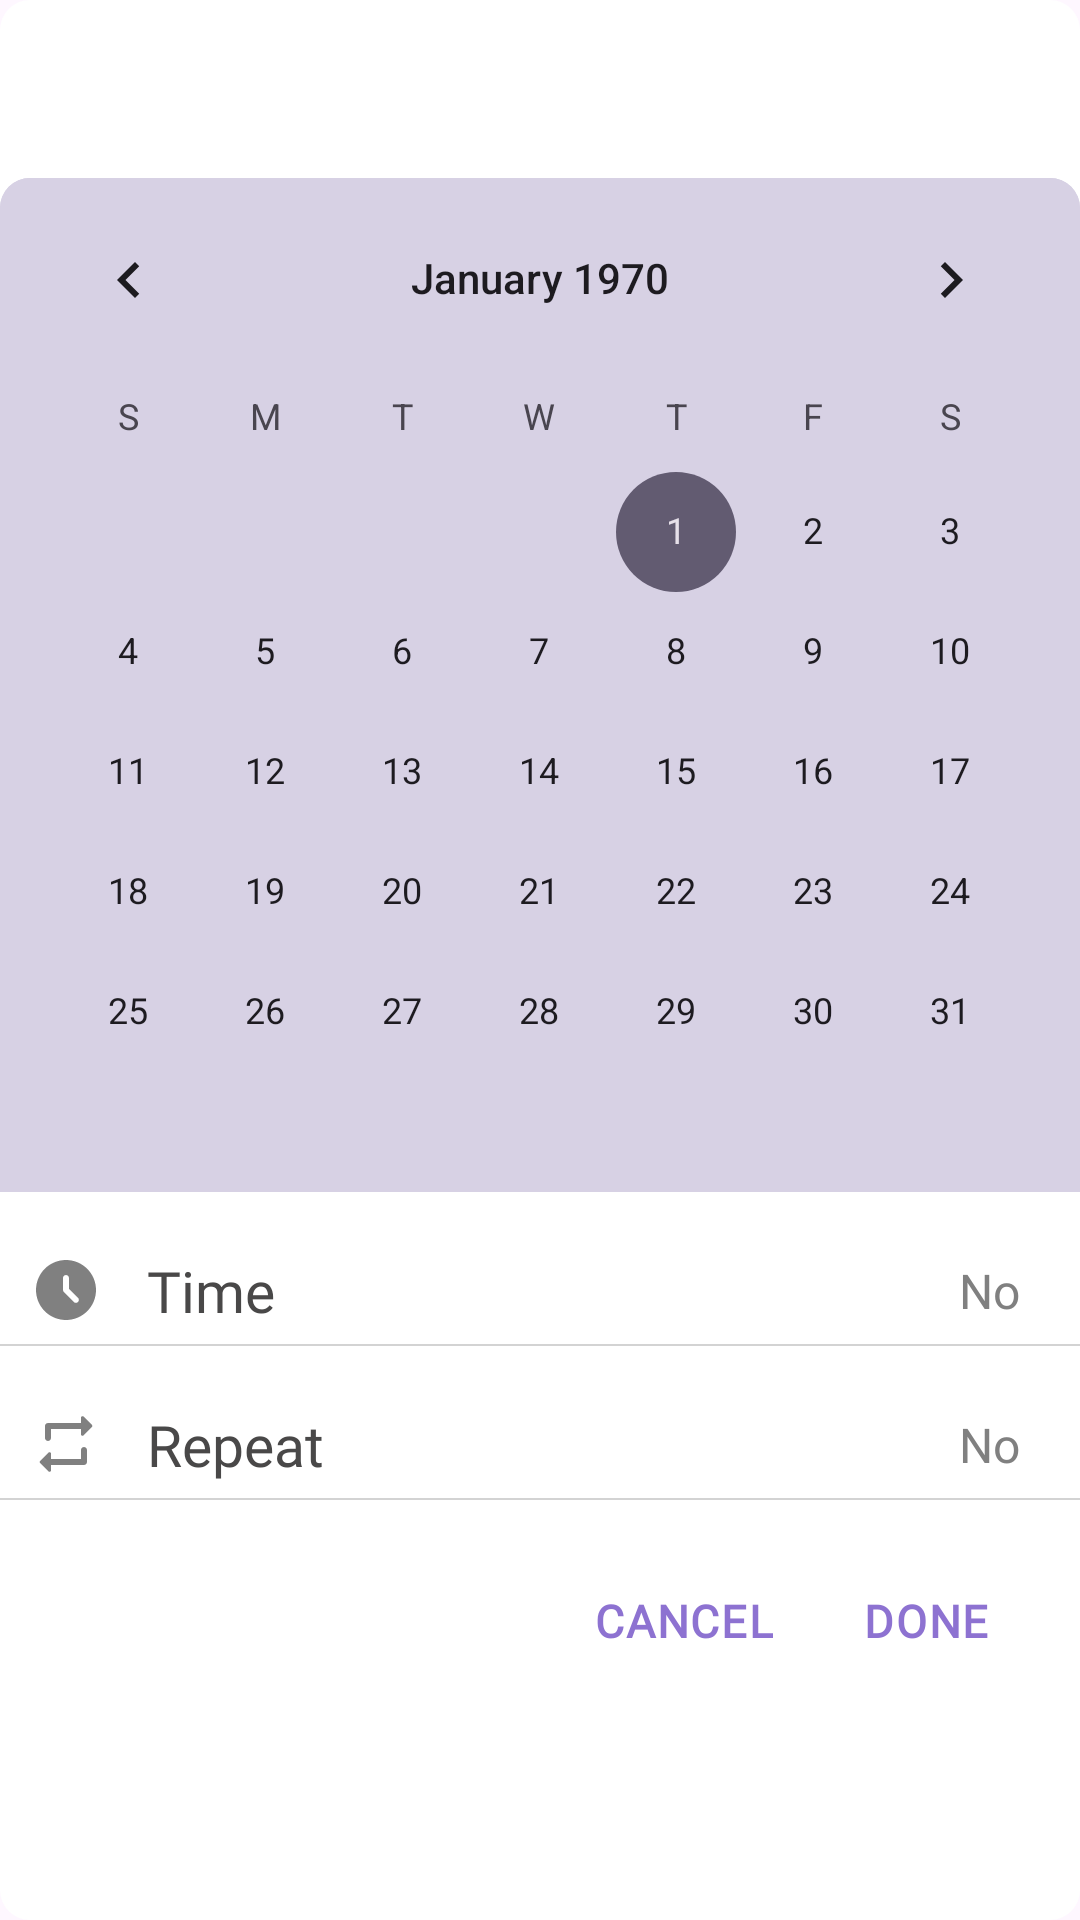

The Android layout XML behind this screen, and the referenced resources:
<!-- AndroidManifest.xml: application theme Theme.TabLayout -->
<!-- res/layout/date_picker_layout.xml -->
<?xml version="1.0" encoding="utf-8"?>
<LinearLayout
    xmlns:android="http://schemas.android.com/apk/res/android"
    android:layout_width="match_parent"
    android:layout_height="wrap_content"
    android:layout_gravity="center"
    android:layout_margin="30dp"
    android:gravity="center"
    android:orientation="vertical"
    android:background="@drawable/background_layout_time">

    <CalendarView
        android:id="@+id/datePicker"
        android:layout_width="match_parent"
        android:layout_height="wrap_content"
        android:background="@drawable/time_picker_style"
        android:headerBackground="@drawable/time_picker_header_background" />

    <LinearLayout
        android:id="@+id/setTime"
        android:layout_width="match_parent"
        android:layout_height="wrap_content"
        android:layout_gravity="start|center"
        android:layout_marginTop="20dp"
        android:layout_marginStart="10dp"
        android:layout_marginEnd="10dp">

        <ImageView
            android:layout_width="wrap_content"
            android:layout_height="wrap_content"
            android:src="@drawable/clock"
            android:layout_gravity="start|center"/>

        <TextView
            android:layout_width="264dp"
            android:layout_height="wrap_content"
            android:layout_gravity="start|center"
            android:layout_marginStart="15dp"
            android:layout_weight="1"
            android:backgroundTint="#808080"
            android:fontFamily="@font/andika"
            android:text="Time"
            android:textColor="#494848"
            android:textSize="19sp" />

        <TextView
            android:id="@+id/getTime"
            android:layout_width="wrap_content"
            android:layout_height="wrap_content"
            android:layout_gravity="center"
            android:layout_marginEnd="10dp"
            android:textSize="16sp"
            android:fontFamily="@font/andika"
            android:textColor="#808080"
            android:text="No"/>
    </LinearLayout>

    <LinearLayout
        android:layout_width="match_parent"
        android:layout_height="0.8dp"
        android:background="#d3d3d3"
        android:layout_gravity="center"
        android:layout_marginTop="5dp"/>

    <LinearLayout
        android:id="@+id/setRepeat"
        android:layout_width="match_parent"
        android:layout_height="wrap_content"
        android:layout_gravity="start|center"
        android:layout_marginTop="20dp"
        android:layout_marginStart="10dp"
        android:layout_marginEnd="10dp">

        <ImageView
            android:layout_width="wrap_content"
            android:layout_height="wrap_content"
            android:src="@drawable/repeat"
            android:layout_gravity="start|center"/>

        <TextView
            android:layout_width="264dp"
            android:layout_height="wrap_content"
            android:layout_gravity="start|center"
            android:layout_marginStart="15dp"
            android:layout_weight="1"
            android:backgroundTint="#808080"
            android:fontFamily="@font/andika"
            android:text="Repeat"
            android:textColor="#494848"
            android:textSize="19sp" />

        <TextView
            android:id="@+id/getRepeat"
            android:layout_width="wrap_content"
            android:layout_height="wrap_content"
            android:layout_gravity="center"
            android:layout_marginEnd="10dp"
            android:textSize="16sp"
            android:fontFamily="@font/andika"
            android:textColor="#808080"
            android:text="No"/>
    </LinearLayout>

    <LinearLayout
        android:layout_width="match_parent"
        android:layout_height="0.8dp"
        android:background="#d3d3d3"
        android:layout_gravity="center"
        android:layout_marginTop="5dp"/>

    <LinearLayout
        android:layout_width="wrap_content"
        android:layout_height="wrap_content"
        android:layout_gravity="end|center"
        android:gravity="center"
        android:layout_marginEnd="20dp"
        android:layout_marginTop="20dp"
        android:layout_marginBottom="5dp">

        <TextView
            android:id="@+id/cancel"
            android:layout_width="wrap_content"
            android:layout_height="match_parent"
            android:text="CANCEL"
            android:textStyle="bold"
            android:fontFamily="@font/roboto"
            android:padding="10dp"
            android:layout_marginEnd="10dp"
            android:gravity="center"
            android:letterSpacing="0.04"
            android:textColor="@color/app_color_medium"
            android:textSize="15sp"/>

        <TextView
            android:id="@+id/done"
            android:layout_width="wrap_content"
            android:layout_height="match_parent"
            android:text="DONE"
            android:textStyle="bold"
            android:padding="10dp"
            android:gravity="center"
            android:letterSpacing="0.04"
            android:fontFamily="@font/roboto"
            android:textColor="@color/app_color_medium"
            android:textSize="15sp"/>
    </LinearLayout>
</LinearLayout>
<!-- resources referenced by this layout -->
<resources>
  <color name="app_color_medium">#8D72D1</color>
  <!-- drawable background_layout_time (drawable) -->
  <?xml version="1.0" encoding="utf-8"?>
  <shape xmlns:android="http://schemas.android.com/apk/res/android"
      android:shape="rectangle">
  
      <solid android:color="@color/white"/>
      <corners android:radius="10dp"/>
  
      <padding
          android:bottom="15dp"/>
  </shape>
  <!-- drawable clock (drawable) -->
  <vector android:height="24dp" android:tint="#808080"
      android:viewportHeight="24" android:viewportWidth="24"
      android:width="24dp" xmlns:android="http://schemas.android.com/apk/res/android">
      <path android:fillColor="@android:color/white" android:pathData="M11.99,2C6.47,2 2,6.48 2,12s4.47,10 9.99,10C17.52,22 22,17.52 22,12S17.52,2 11.99,2zM16,16c-0.39,0.39 -1.02,0.39 -1.41,0l-3.29,-3.29C11.11,12.52 11,12.27 11,12V8c0,-0.55 0.45,-1 1,-1h0c0.55,0 1,0.45 1,1v3.59l3,3C16.39,14.98 16.39,15.61 16,16z"/>
  </vector>
  <!-- drawable repeat (drawable) -->
  <vector android:height="24dp" android:tint="#808080"
      android:viewportHeight="24" android:viewportWidth="24"
      android:width="24dp" xmlns:android="http://schemas.android.com/apk/res/android">
      <path android:fillColor="@android:color/white" android:pathData="M7,7h10v1.79c0,0.45 0.54,0.67 0.85,0.35l2.79,-2.79c0.2,-0.2 0.2,-0.51 0,-0.71l-2.79,-2.79c-0.31,-0.31 -0.85,-0.09 -0.85,0.36L17,5L6,5c-0.55,0 -1,0.45 -1,1v4c0,0.55 0.45,1 1,1s1,-0.45 1,-1L7,7zM17,17L7,17v-1.79c0,-0.45 -0.54,-0.67 -0.85,-0.35l-2.79,2.79c-0.2,0.2 -0.2,0.51 0,0.71l2.79,2.79c0.31,0.31 0.85,0.09 0.85,-0.36L7,19h11c0.55,0 1,-0.45 1,-1v-4c0,-0.55 -0.45,-1 -1,-1s-1,0.45 -1,1v3z"/>
  </vector>
  <!-- drawable time_picker_header_background (drawable) -->
  <?xml version="1.0" encoding="utf-8"?>
  <shape xmlns:android="http://schemas.android.com/apk/res/android"
      android:shape="rectangle">
  
      <solid android:color="@color/app_color_medium"/>
  
      <corners android:topLeftRadius="10dp" android:topRightRadius="10dp"/>
  
  </shape>
  <!-- drawable time_picker_style (drawable) -->
  <?xml version="1.0" encoding="utf-8"?>
  <shape xmlns:android="http://schemas.android.com/apk/res/android"
      android:shape="rectangle">
  
      <solid android:color="#D7D1E4"/>
  
      <corners android:topLeftRadius="10dp" android:topRightRadius="10dp"/>
  
  </shape>
  <style name="Theme.TabLayout" parent="Base.Theme.TabLayout" />
  <color name="white">#FFFFFFFF</color>
  <style name="Base.Theme.TabLayout" parent="Theme.Material3.Light.NoActionBar">
          
          
      </style>
</resources>
